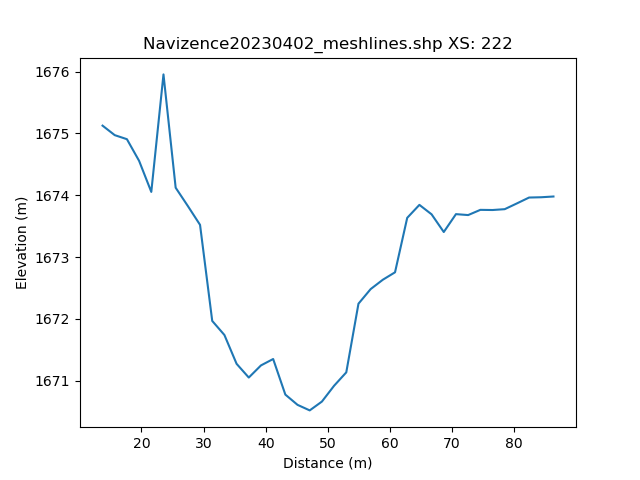

Source data for this figure (header and first rows):
, h_distance, Elevation
0, 0.0, 
1, 0.9906, 
2, 1.981, 
3, 2.972, 
4, 3.962, 
5, 4.953, 
6, 5.943, 
7, 6.934, 
8, 7.924, 
9, 8.915, 
10, 9.906, 
11, 10.9, 
12, 11.89, 
13, 12.88, 
14, 13.87, 1675
15, 14.86, 1675
16, 15.85, 1675
17, 16.84, 1675
18, 17.83, 1675
19, 18.82, 1675
20, 19.81, 1675
21, 20.8, 1674
22, 21.79, 1677
23, 22.78, 1677
24, 23.77, 1676
25, 24.76, 1675
26, 25.75, 1674
27, 26.74, 1674
28, 27.74, 1674
29, 28.73, 1674
30, 29.72, 1673
31, 30.71, 1672
32, 31.7, 1672
33, 32.69, 1672
34, 33.68, 1672
35, 34.67, 1671
36, 35.66, 1671
37, 36.65, 1671
38, 37.64, 1671
39, 38.63, 1671
40, 39.62, 1671
41, 40.61, 1671
42, 41.6, 1671
43, 42.59, 1671
44, 43.58, 1671
45, 44.57, 1671
46, 45.57, 1671
47, 46.56, 1670
48, 47.55, 1671
49, 48.54, 1671
50, 49.53, 1671
51, 50.52, 1671
52, 51.51, 1671
53, 52.5, 1671
54, 53.49, 1672
55, 54.48, 1672
56, 55.47, 1672
57, 56.46, 1672
58, 57.45, 1672
59, 58.44, 1673
... 42 more rows
